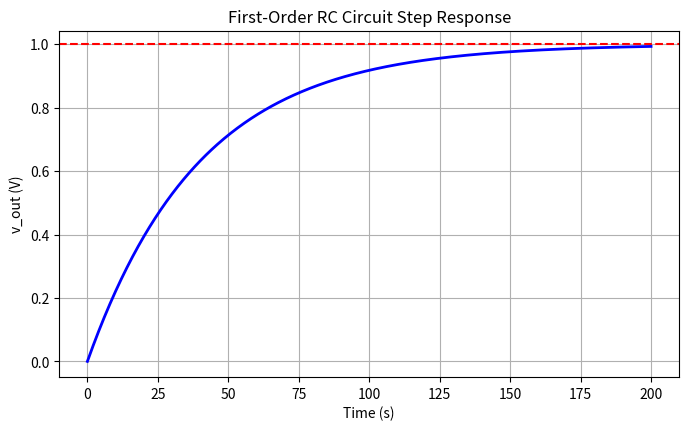

Source code (Python):
import numpy as np
import matplotlib.pyplot as plt
import os

# --- Parameters ---
V0 = 1.0
tau = 40.0

t = np.linspace(0, 5 * tau, 500)
v_out = V0 * (1 - np.exp(-t / tau))

# Print Theoretical Values
n_values = [0, 1, 2, 3, 4, 5]
for n in n_values:
    tp = n * tau
    vt = V0 * (1 - np.exp(-tp / tau))
    print(f"{n}τ ({tp:.0f}s): {vt:.4f} V ({vt/V0*100:.2f}%)")

# --- Plotting ---
plt.figure(figsize=(8, 4.5))
plt.plot(t, v_out, color='blue', linewidth=2)
plt.axhline(y=V0, color='red', linestyle='--')
plt.title('First-Order RC Circuit Step Response')
plt.xlabel('Time (s)')
plt.ylabel('v_out (V)')
plt.grid(True)

# Save image instead of showing window
file_name = "rc_graph.png"
plt.savefig(file_name, dpi=300, bbox_inches='tight')
print(f"\nGraph saved as {file_name}")

# Open automatically in Android Image Viewer
os.system(f"termux-open {file_name}")
